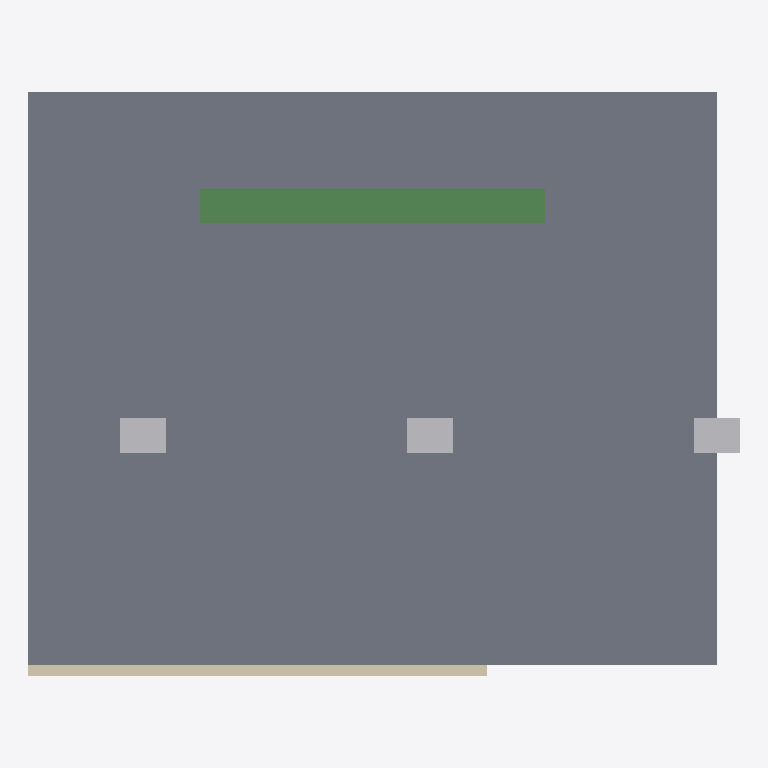
Plan cut of the same IFC building model at storey 'Level 2' (level 3.00 m, cut at 4.40 m), seen from above with north up, elements coloured by IFC class (only those large enough to see are counted): 3 other elements (light grey), 1 slab (grey), 1 beam (green), 1 wall (beige). Cut surfaces are drawn darker.
Extent 6.2 m × 5.1 m × 4.5 m (x, y, z). Storeys (2): Level 1 at 0.00 m; Level 2 at 3.00 m. Elements (7): 2 IfcDuctSegment, 1 IfcBeam, 1 IfcDoor, 1 IfcDuctFitting, 1 IfcSlab, 1 IfcWall.

HEADER;
FILE_DESCRIPTION(('ViewDefinition[DesignTransferView]'),'2;1');
FILE_NAME('/dev/null','2026-11-04T08:21:10+00:00',(''),(''),'IfcOpenShell 0.9.0.post1','IfcOpenShell 0.9.0.post1','Nobody');
FILE_SCHEMA(('IFC4'));
ENDSEC;
DATA;
#1=IFCPROJECT('2kzY8kxZD3nRHBCraiu2qP',$,'Fixture',$,$,$,$,(#10),#5);
#12=IFCSITE('2hEA96ZJbAcATuv9nypcWY',$,'Site',$,$,$,$,$,$,$,$,$,$,$);
#13=IFCBUILDING('2UffWA_ADCgOMif9yRIV70',$,'Building',$,$,$,$,$,$,$,$,$);
#16=IFCBUILDINGSTOREY('3Scp8nJDr5Hwp7hmL8Dm5y',$,'Level 1',$,$,$,$,$,$,0.0);
#17=IFCBUILDINGSTOREY('1gspy37PX27vQfr11xh2N1',$,'Level 2',$,$,$,$,$,$,3.0);
#159=IFCSLAB('1X4EbekO5Eov278ak5JAAs',$,'Slab',$,$,#179,#168,$,$);
#182=IFCBEAM('0yMfTX5tzBUPlAbea8pN6n',$,'Beam',$,$,#202,#191,$,$);
#19=IFCWALL('08XoXLNjb6iwLWau1byvhQ',$,'Wall A','Exterior brick wall','Wall:Brick 200',#39,#28,'W-001',$);
#87=IFCDUCTSEGMENT('1S55yHHeX5phZZVsbCNunf',$,'Duct 2',$,$,#126,#116,$,$);
#86=IFCDUCTSEGMENT('2jvoHryxj18gRY1n96ltAy',$,'Duct 1',$,$,#107,#97,$,$);
#88=IFCDUCTFITTING('1ZTPgvPWL5Bhwv8EDIIKZA',$,'Elbow',$,$,#145,#135,$,$);
ENDSEC;
